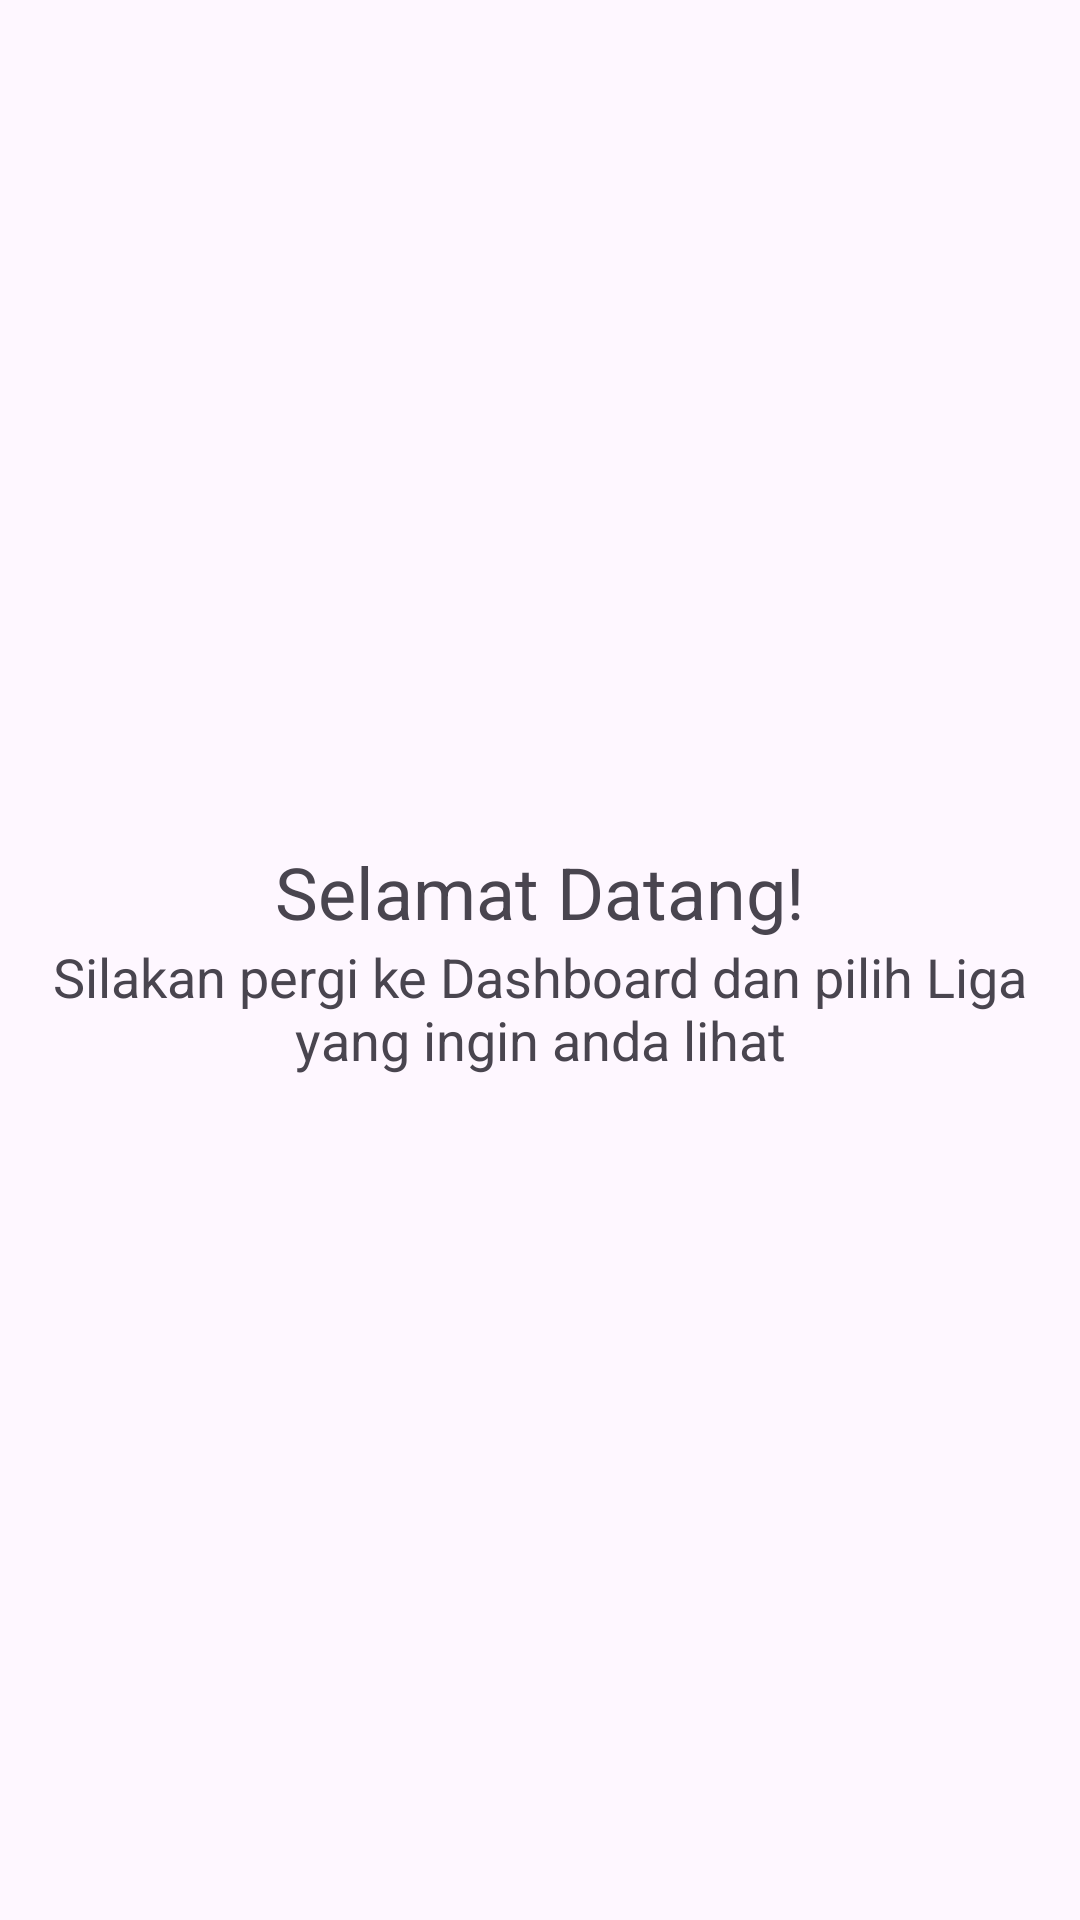

The Android layout XML behind this screen, and the referenced resources:
<!-- AndroidManifest.xml: application theme Theme.TryOutPAS_06_12 -->
<!-- res/layout/fragment_home.xml -->
<?xml version="1.0" encoding="utf-8"?>
<LinearLayout xmlns:android="http://schemas.android.com/apk/res/android"
    android:layout_width="match_parent"
    android:layout_height="match_parent"
    android:gravity="center"
    android:orientation="vertical">

    <TextView
        android:text="Selamat Datang!"
        android:textSize="24sp"
        android:layout_width="wrap_content"
        android:layout_height="wrap_content"/>

    <TextView
        android:text="Silakan pergi ke Dashboard dan pilih Liga yang ingin anda lihat"
        android:textSize="18sp"
        android:layout_width="wrap_content"
        android:layout_height="wrap_content"
        android:gravity="center"
        android:textAlignment="center"/>
</LinearLayout>
<!-- resources referenced by this layout -->
<resources>
  <style name="Theme.TryOutPAS_06_12" parent="Base.Theme.TryOutPAS_06_12" />
  <style name="Base.Theme.TryOutPAS_06_12" parent="Theme.Material3.DayNight.NoActionBar">
          
          
      </style>
</resources>
